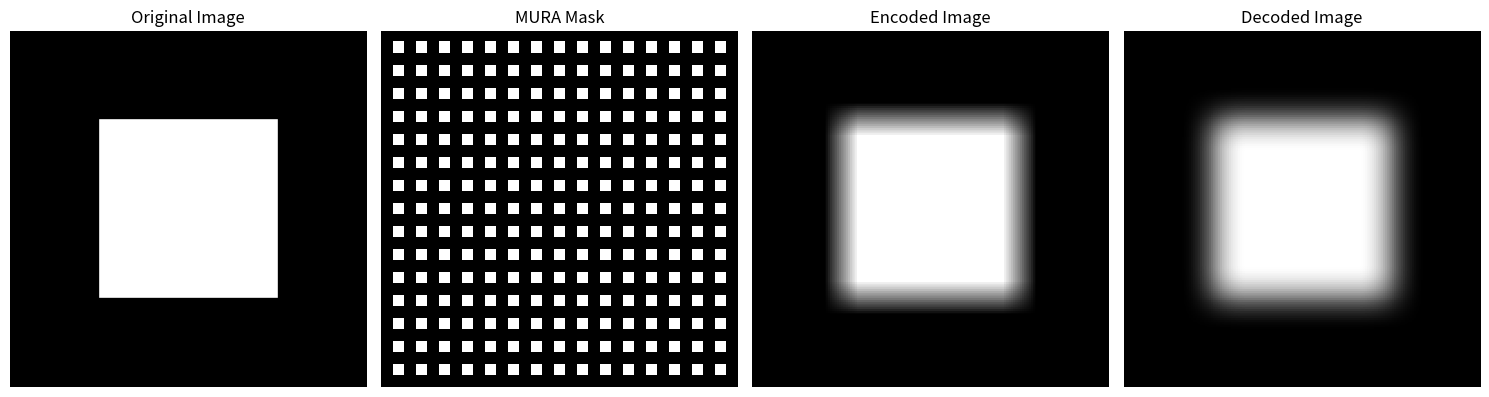

Write the Python code that produced this figure.
import numpy as np
import matplotlib.pyplot as plt
from scipy.signal import convolve2d

def generate_mura_mask(N):
    """Generate a MURA mask of size NxN."""
    p = (N+1) // 2
    mask = np.ones((N, N), dtype=int)
    for x in range(N):
        for y in range(N):
            mask[x, y] = ((x * y) % p) % 2
    return mask

def encode_image(image, mask):
    """Encode the image using the MURA mask."""
    encoded = convolve2d(image, mask, mode='same', boundary='wrap')
    return encoded

def decode_image(encoded_image, mask):
    """Decode the encoded image using the MURA mask."""
    decoded = convolve2d(encoded_image, mask[::-1, ::-1], mode='same', boundary='wrap')
    return decoded

def main():
    # Image size and MURA mask size
    image_size = 320
    mask_size = 31  # Set the mask size to the image size

    # Generate a synthetic image
    image = np.zeros((image_size, image_size))
    image[80:240, 80:240] = 1  # A simple square as an example


    # Generate the MURA mask
    mask = generate_mura_mask(mask_size)

    # Encode the image
    encoded_image = encode_image(image, mask)

    # Decode the image
    decoded_image = decode_image(encoded_image, mask)

    # Normalize the decoded image
    decoded_image /= np.max(decoded_image)

    # Plot the results
    fig, axes = plt.subplots(1, 4, figsize=(15, 5))
    axes[0].imshow(image, cmap='gray')
    axes[0].set_title('Original Image')
    axes[1].imshow(mask, cmap='gray')
    axes[1].set_title('MURA Mask')
    axes[2].imshow(encoded_image, cmap='gray')
    axes[2].set_title('Encoded Image')
    axes[3].imshow(decoded_image, cmap='gray')
    axes[3].set_title('Decoded Image')
    for ax in axes:
        ax.axis('off')
    plt.tight_layout()
    plt.show()

if __name__ == "__main__":
    main()
